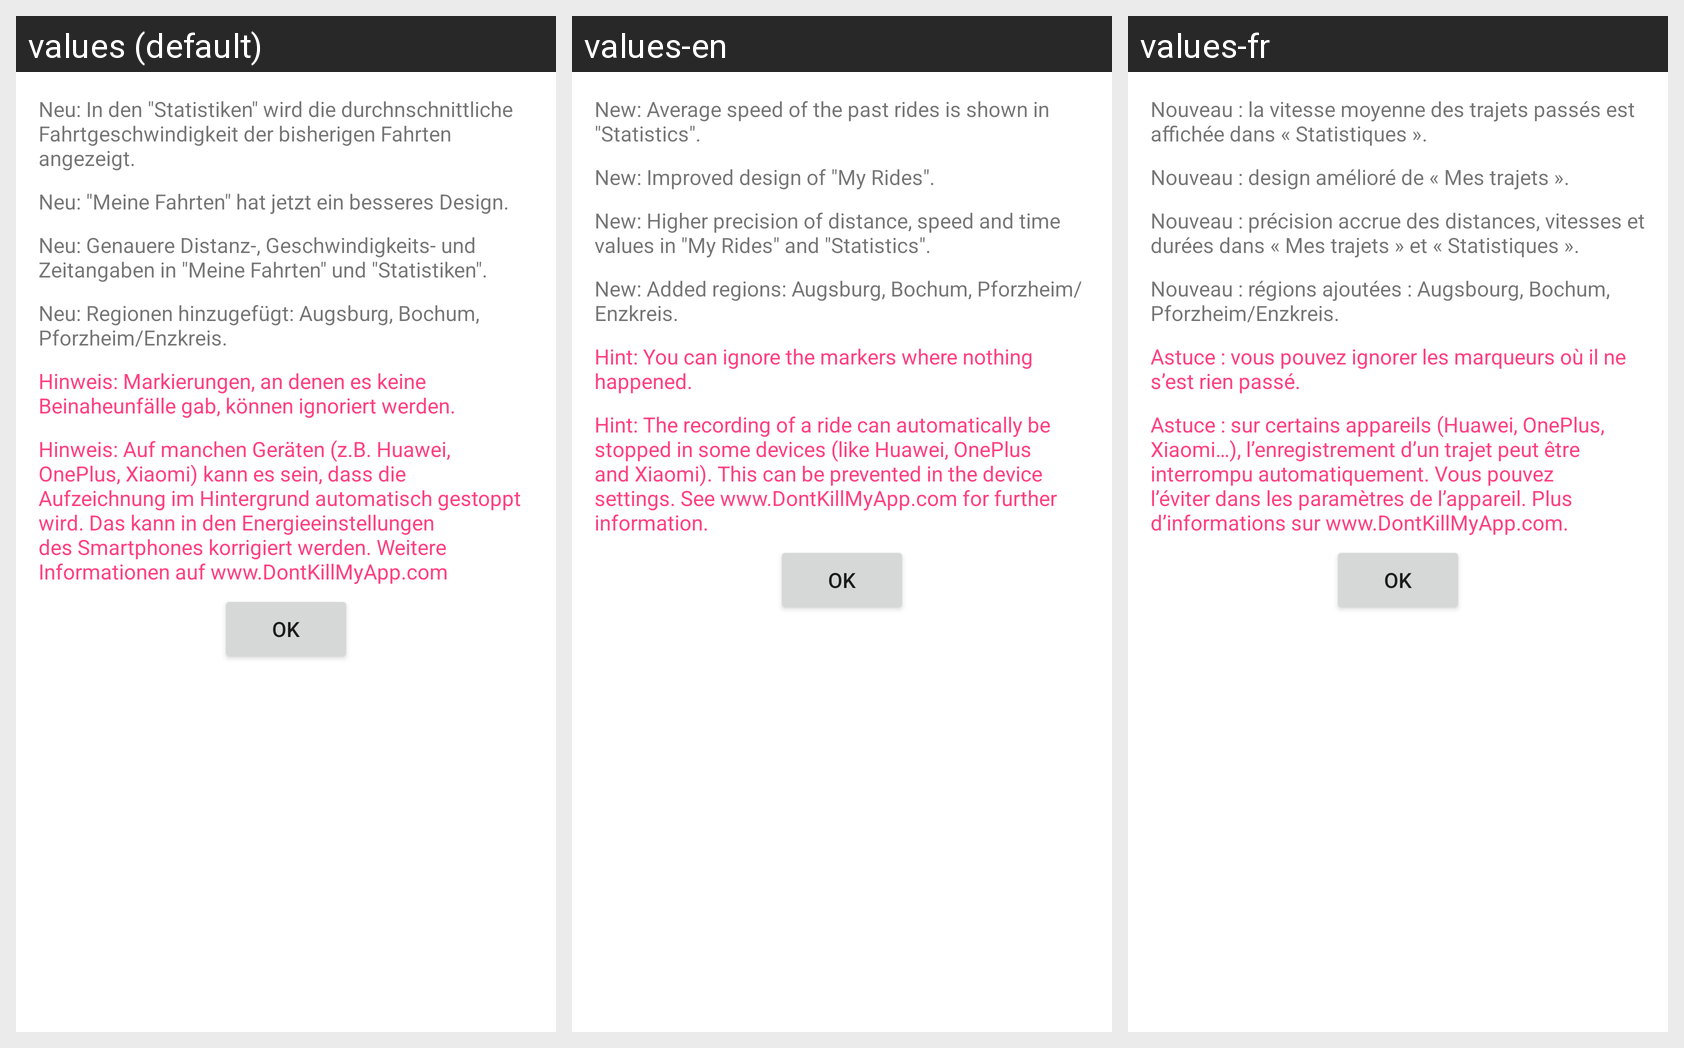

For this localized Android screen grid, give each drawn string resource with its value in every locale shown.
Android screen res/layout/what_is_new_40.xml rendered under 3 locales, left to right: values (default), values-en, values-fr. Device: Nexus 5 (rendered at 1080×1920; each locale shown at half size, 540×960, under a caption strip naming it); theme AppTheme.
Strings drawn on this screen, with the default value and each locale's value (text and hints the layout hard-codes, and strings that could not be matched under every locale, appear in the picture but are not listed):

average_speed_news_40
  values: Neu: In den "Statistiken" wird die durchnschnittliche Fahrtgeschwindigkeit der bisherigen Fahrten angezeigt.
  values-en: New: Average speed of the past rides is shown in "Statistics".
  values-fr: Nouveau : la vitesse moyenne des trajets passés est affichée dans « Statistiques ».

reworked_my_rides_news_40
  values: Neu: "Meine Fahrten" hat jetzt ein besseres Design.
  values-en: New: Improved design of "My Rides".
  values-fr: Nouveau : design amélioré de « Mes trajets ».

increased_precision_news_40
  values: Neu: Genauere Distanz-, Geschwindigkeits- und Zeitangaben in "Meine Fahrten" und "Statistiken".
  values-en: New: Higher precision of distance, speed and time values in "My Rides" and "Statistics".
  values-fr: Nouveau : précision accrue des distances, vitesses et durées dans « Mes trajets » et « Statistiques ».

added_regions_news_40
  values: Neu: Regionen hinzugefügt: Augsburg, Bochum, Pforzheim/Enzkreis.
  values-en: New: Added regions: Augsburg, Bochum, Pforzheim/Enzkreis.
  values-fr: Nouveau : régions ajoutées : Augsbourg, Bochum, Pforzheim/Enzkreis.

annotate_hint_news
  values: Hinweis: Markierungen, an denen es keine Beinaheunfälle gab, können ignoriert werden.
  values-en: Hint: You can ignore the markers where nothing happened.
  values-fr: Astuce : vous pouvez ignorer les marqueurs où il ne s’est rien passé.

dontkillmyapp_hint_news
  values: Hinweis: Auf manchen Geräten (z.B. Huawei, OnePlus, Xiaomi) kann es sein, dass die Aufzeichnung im Hintergrund automatisch gestoppt wird. Das kann in den Energieeinstellungen des Smartphones korrigiert werden. Weitere Informationen auf www.DontKillMyApp.com
  values-en: Hint: The recording of a ride can automatically be stopped in some devices (like Huawei, OnePlus and Xiaomi). This can be prevented in the device settings. See www.DontKillMyApp.com for further information.
  values-fr: Astuce : sur certains appareils (Huawei, OnePlus, Xiaomi…), l’enregistrement d’un trajet peut être interrompu automatiquement. Vous pouvez l’éviter dans les paramètres de l’appareil. Plus d’informations sur www.DontKillMyApp.com.
